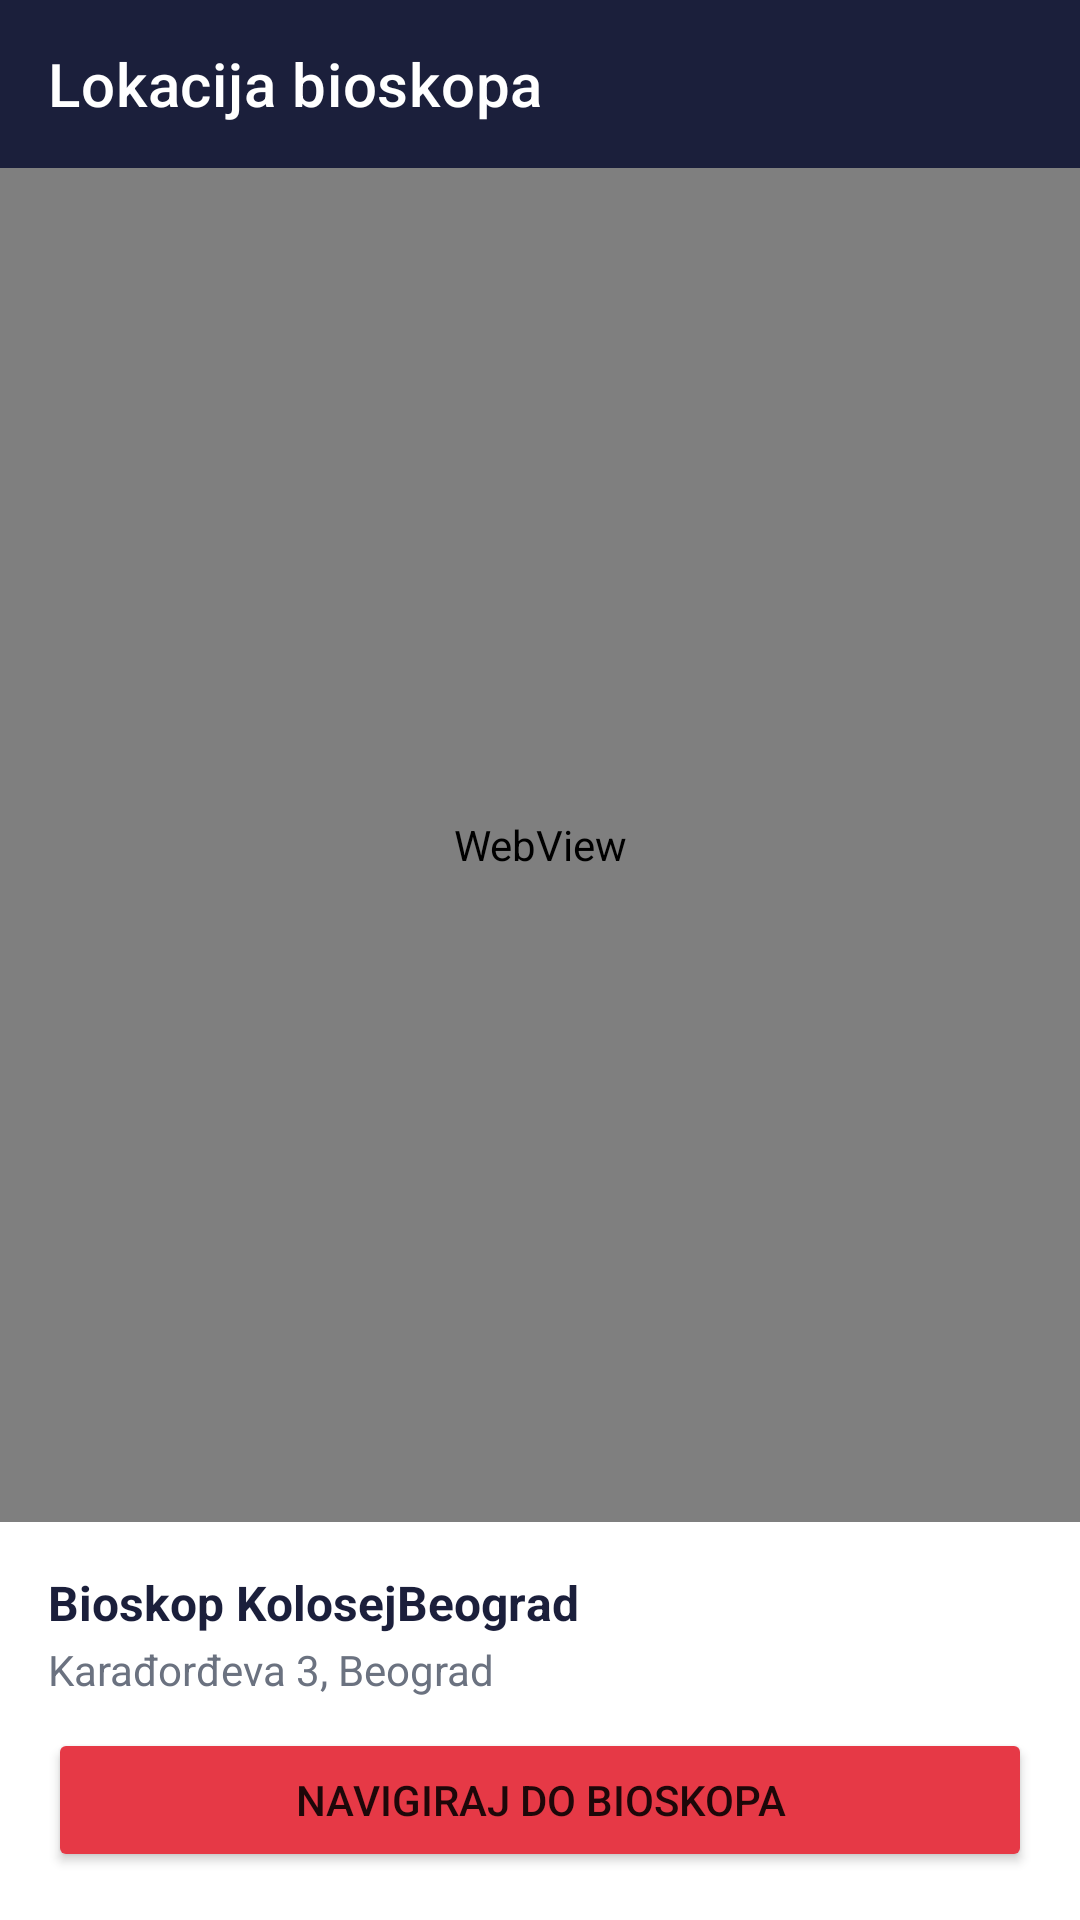

This screen was rendered from an Android layout file. Write that file and the resources it references.
<!-- AndroidManifest.xml: application theme Theme.CineBook -->
<!-- res/layout/activity_map.xml -->
<?xml version="1.0" encoding="utf-8"?>
<LinearLayout xmlns:android="http://schemas.android.com/apk/res/android"
    xmlns:app="http://schemas.android.com/apk/res-auto"
    android:fitsSystemWindows="true"
    xmlns:tools="http://schemas.android.com/tools"
    android:layout_width="match_parent"
    android:layout_height="match_parent"
    android:orientation="vertical">

    <com.google.android.material.appbar.MaterialToolbar
        android:id="@+id/toolbar"
        android:layout_width="match_parent"
        android:layout_height="?attr/actionBarSize"
        android:background="@color/primary"
        app:titleTextColor="@color/white"
        app:navigationIcon="@drawable/ic_back"
        app:title="@string/cinema_location" />

    <WebView
        android:id="@+id/webViewMap"
        android:layout_width="match_parent"
        android:layout_height="0dp"
        android:layout_weight="1" />

    <LinearLayout
        android:layout_width="match_parent"
        android:layout_height="wrap_content"
        android:orientation="vertical"
        android:padding="16dp"
        android:background="@color/white">

        <TextView
            android:id="@+id/textCinemaName"
            android:layout_width="match_parent"
            android:layout_height="wrap_content"
            android:text="@string/cinema_name"
            android:textStyle="bold"
            android:textSize="16sp"
            android:textColor="@color/text_primary" />

        <TextView
            android:id="@+id/textCinemaAddress"
            android:layout_width="match_parent"
            android:layout_height="wrap_content"
            android:text="@string/cinema_address"
            android:textColor="@color/text_secondary"
            android:layout_marginTop="2dp" />

        <Button
            android:id="@+id/btnNavigate"
            android:layout_width="match_parent"
            android:layout_height="wrap_content"
            android:layout_marginTop="10dp"
            android:backgroundTint="@color/accent"
            android:text="@string/navigate" />

    </LinearLayout>

</LinearLayout>
<!-- resources referenced by this layout -->
<resources>
  <color name="accent">#E63946</color>
  <color name="primary">#1B1F3B</color>
  <color name="text_primary">#1B1F3B</color>
  <color name="text_secondary">#6B7280</color>
  <color name="white">#FFFFFF</color>
  <string name="cinema_address">Karađorđeva 3, Beograd</string>
  <string name="cinema_location">Lokacija bioskopa</string>
  <string name="cinema_name">Bioskop "Kolosej" Beograd</string>
  <string name="navigate">Navigiraj do bioskopa</string>
  <style name="Theme.CineBook" parent="Theme.MaterialComponents.DayNight.NoActionBar">
          <item name="colorPrimary">@color/primary</item>
          <item name="colorPrimaryDark">@color/primary_dark</item>
          <item name="colorAccent">@color/accent</item>
          <item name="android:windowBackground">@color/background</item>
      </style>
  <color name="primary_dark">#10132A</color>
  <color name="background">#F5F5F7</color>
</resources>
